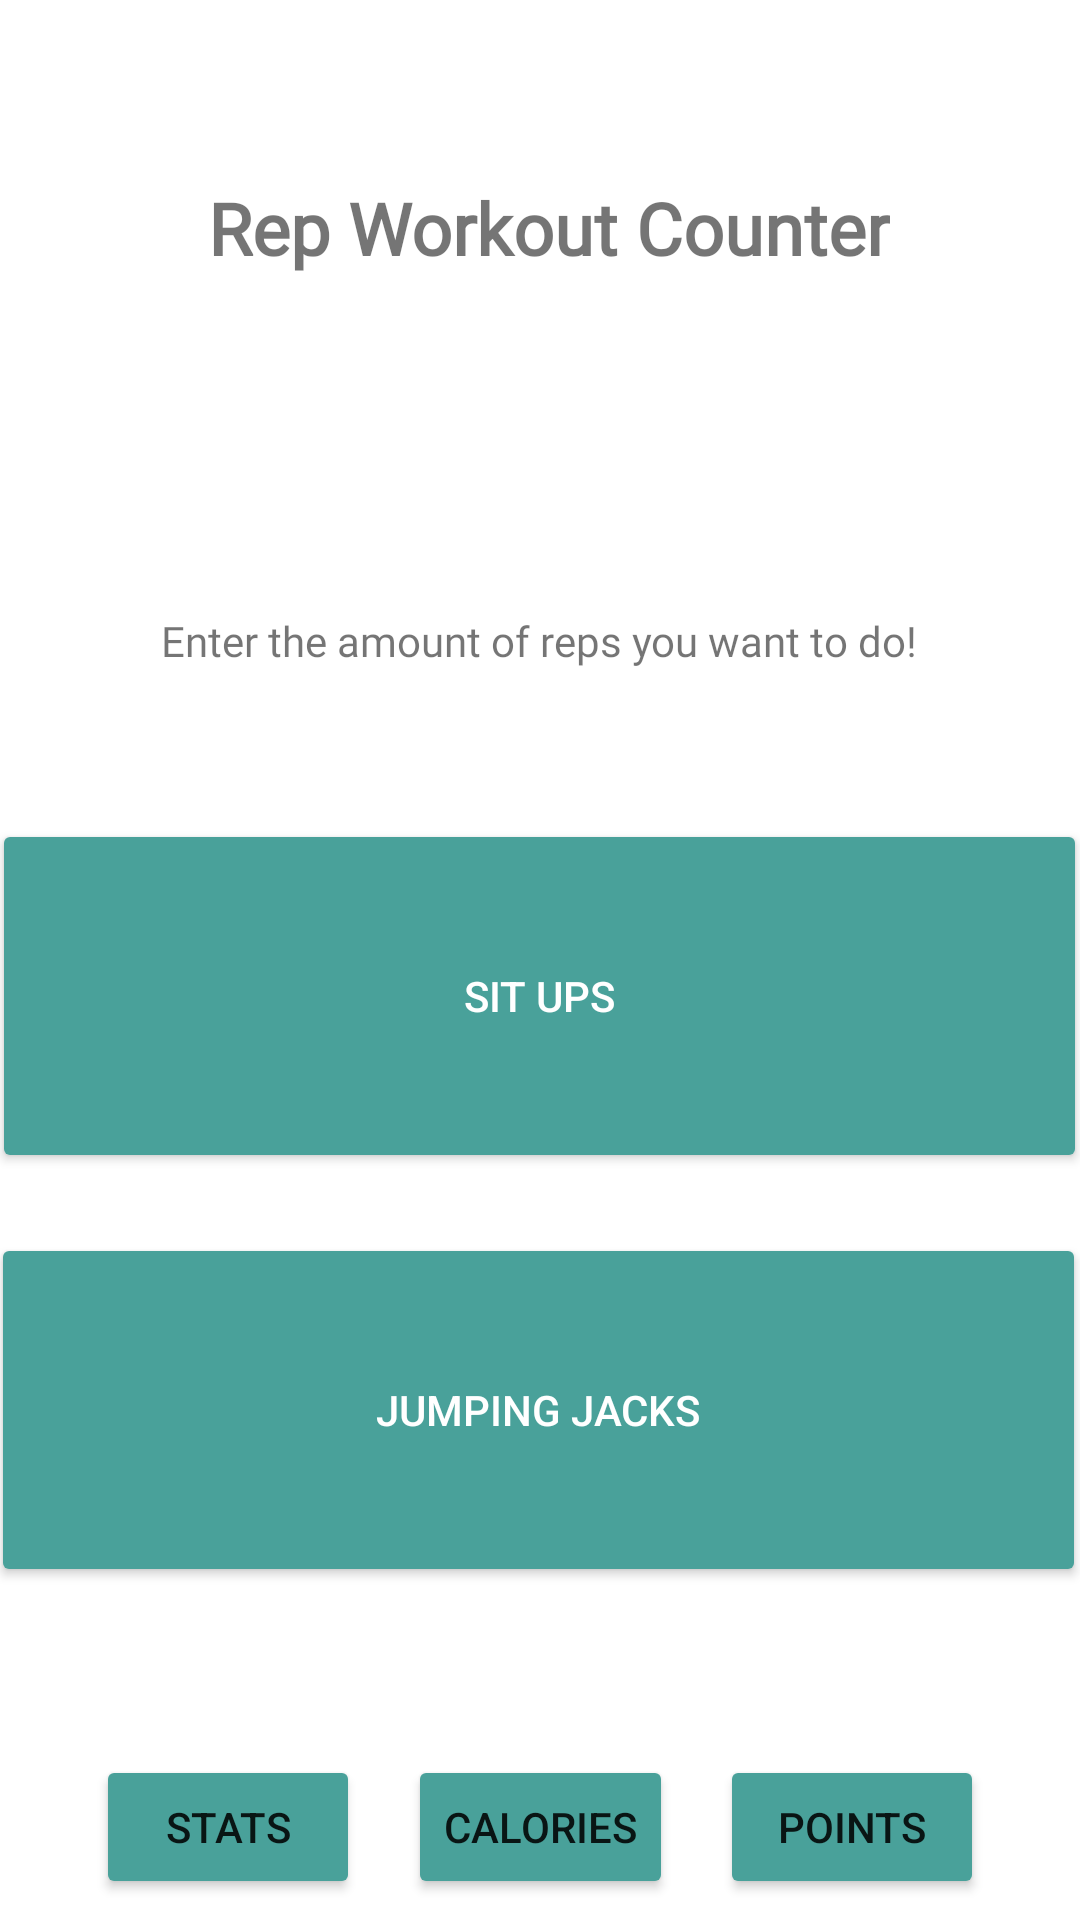

This screen was rendered from an Android layout file. Write that file and the resources it references.
<!-- AndroidManifest.xml: application theme Theme.HackathonRetry -->
<!-- res/layout/activity_main.xml -->
<?xml version="1.0" encoding="utf-8"?>
<androidx.constraintlayout.widget.ConstraintLayout xmlns:android="http://schemas.android.com/apk/res/android"
    xmlns:app="http://schemas.android.com/apk/res-auto"
    xmlns:tools="http://schemas.android.com/tools"
    android:layout_width="match_parent"
    android:layout_height="match_parent"
    android:background="@color/white"
    tools:context=".MainActivity">

    <TextView
        android:id="@+id/textView"
        android:layout_width="wrap_content"
        android:layout_height="wrap_content"
        android:fontFamily="@font/miriam_libre_bold"
        android:text="Rep Workout Counter"
        android:textSize="24sp"
        android:textStyle="bold"
        app:layout_constraintBottom_toBottomOf="parent"
        app:layout_constraintHorizontal_bias="0.522"
        app:layout_constraintLeft_toLeftOf="parent"
        app:layout_constraintRight_toRightOf="parent"
        app:layout_constraintTop_toTopOf="parent"
        app:layout_constraintVertical_bias="0.098" />

    <Button
        android:id="@+id/situpsButton"
        android:layout_width="365dp"
        android:layout_height="118dp"
        android:layout_marginStart="23dp"
        android:layout_marginTop="228dp"
        android:layout_marginEnd="24dp"
        android:layout_marginBottom="296dp"
        android:backgroundTint="@color/chill"
        android:clickable="true"
        android:text="SIT UPS"
        android:textColor="@color/white"
        app:layout_constraintBottom_toBottomOf="parent"
        app:layout_constraintEnd_toEndOf="parent"
        app:layout_constraintStart_toStartOf="parent"
        app:layout_constraintTop_toBottomOf="@+id/textView" />

    <EditText
        android:id="@+id/numOfReps"
        android:layout_width="wrap_content"
        android:layout_height="wrap_content"
        android:layout_marginStart="100dp"
        android:layout_marginTop="146dp"
        android:layout_marginEnd="101dp"
        android:layout_marginBottom="37dp"
        android:ems="10"
        android:inputType="number"
        app:layout_constraintBottom_toTopOf="@+id/situpsButton"
        app:layout_constraintEnd_toEndOf="parent"
        app:layout_constraintStart_toStartOf="parent"
        app:layout_constraintTop_toBottomOf="@+id/textView" />

    <TextView
        android:id="@+id/textView3"
        android:layout_width="wrap_content"
        android:layout_height="wrap_content"
        android:layout_marginStart="78dp"
        android:layout_marginTop="102dp"
        android:layout_marginEnd="79dp"
        android:layout_marginBottom="25dp"
        android:fontFamily="@font/rubik_light"
        android:text="@string/numofReps"
        app:layout_constraintBottom_toTopOf="@+id/numOfReps"
        app:layout_constraintEnd_toEndOf="parent"
        app:layout_constraintStart_toStartOf="parent"
        app:layout_constraintTop_toBottomOf="@+id/textView" />

    <Button
        android:id="@+id/jumpingJacks"
        android:layout_width="365dp"
        android:layout_height="118dp"
        android:layout_marginStart="20dp"
        android:layout_marginTop="20dp"
        android:layout_marginEnd="22dp"
        android:layout_marginBottom="158dp"
        android:backgroundTint="@color/chill"
        android:text="Jumping Jacks"
        android:textColor="@color/white"
        app:layout_constraintBottom_toBottomOf="parent"
        app:layout_constraintEnd_toEndOf="parent"
        app:layout_constraintStart_toStartOf="parent"
        app:layout_constraintTop_toBottomOf="@+id/situpsButton"
        app:layout_constraintVertical_bias="0.0" />

    <Button
        android:id="@+id/buttonStats"
        android:layout_width="wrap_content"
        android:layout_height="wrap_content"
        android:layout_marginStart="32dp"
        android:layout_marginTop="56dp"
        android:backgroundTint="@color/chill"
        android:text="STATS"
        app:layout_constraintStart_toStartOf="parent"
        app:layout_constraintTop_toBottomOf="@+id/jumpingJacks" />

    <Button
        android:id="@+id/buttonHome"
        android:layout_width="wrap_content"
        android:layout_height="wrap_content"
        android:layout_marginTop="56dp"
        android:backgroundTint="@color/chill"
        android:text="CALORIES"
        app:layout_constraintEnd_toEndOf="parent"
        app:layout_constraintStart_toStartOf="parent"
        app:layout_constraintTop_toBottomOf="@+id/jumpingJacks" />

    <Button
        android:id="@+id/buttonPoints"
        android:layout_width="wrap_content"
        android:layout_height="wrap_content"
        android:layout_marginTop="56dp"
        android:layout_marginEnd="32dp"
        android:backgroundTint="@color/chill"
        android:text="POINTS"
        app:layout_constraintEnd_toEndOf="parent"
        app:layout_constraintTop_toBottomOf="@+id/jumpingJacks" />

</androidx.constraintlayout.widget.ConstraintLayout>
<!-- resources referenced by this layout -->
<resources>
  <color name="chill">#49A19A</color>
  <color name="white">#FFFFFFFF</color>
  <string name="numofReps">Enter the amount of reps you want to do!</string>
  <style name="Theme.HackathonRetry" parent="Theme.MaterialComponents.DayNight.DarkActionBar">
          
          <item name="colorPrimary">@color/chill</item>
          <item name="colorPrimaryVariant">@color/chill</item>
          <item name="colorOnPrimary">@color/white</item>
          
          <item name="colorSecondary">@color/teal_200</item>
          <item name="colorSecondaryVariant">@color/teal_700</item>
          <item name="colorOnSecondary">@color/black</item>
          
          <item name="android:statusBarColor" tools:targetApi="l">?attr/colorPrimaryVariant</item>
          
      </style>
  <color name="teal_200">#FF03DAC5</color>
  <color name="teal_700">#FF018786</color>
  <color name="black">#FF000000</color>
</resources>
